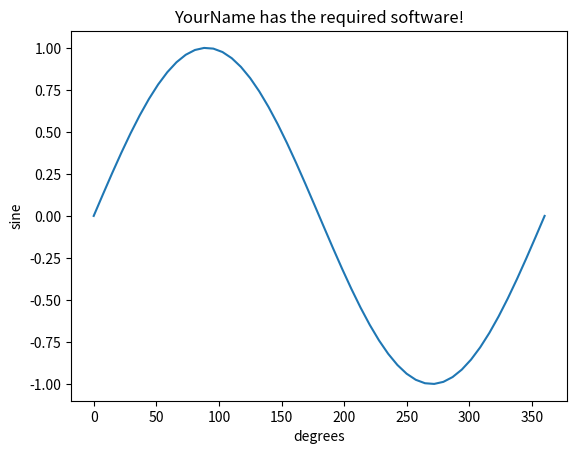

Reproduce this figure in Python.
import numpy as np
import matplotlib.pyplot as plt

name = 'YourName'

x = np.linspace(0, 360)
y = np.sin(x*np.pi/180.0)

plt.plot(x,y)
plt.xlabel('degrees')
plt.ylabel('sine')
plt.title('{} has the required software!'.format(name))
plt.show()